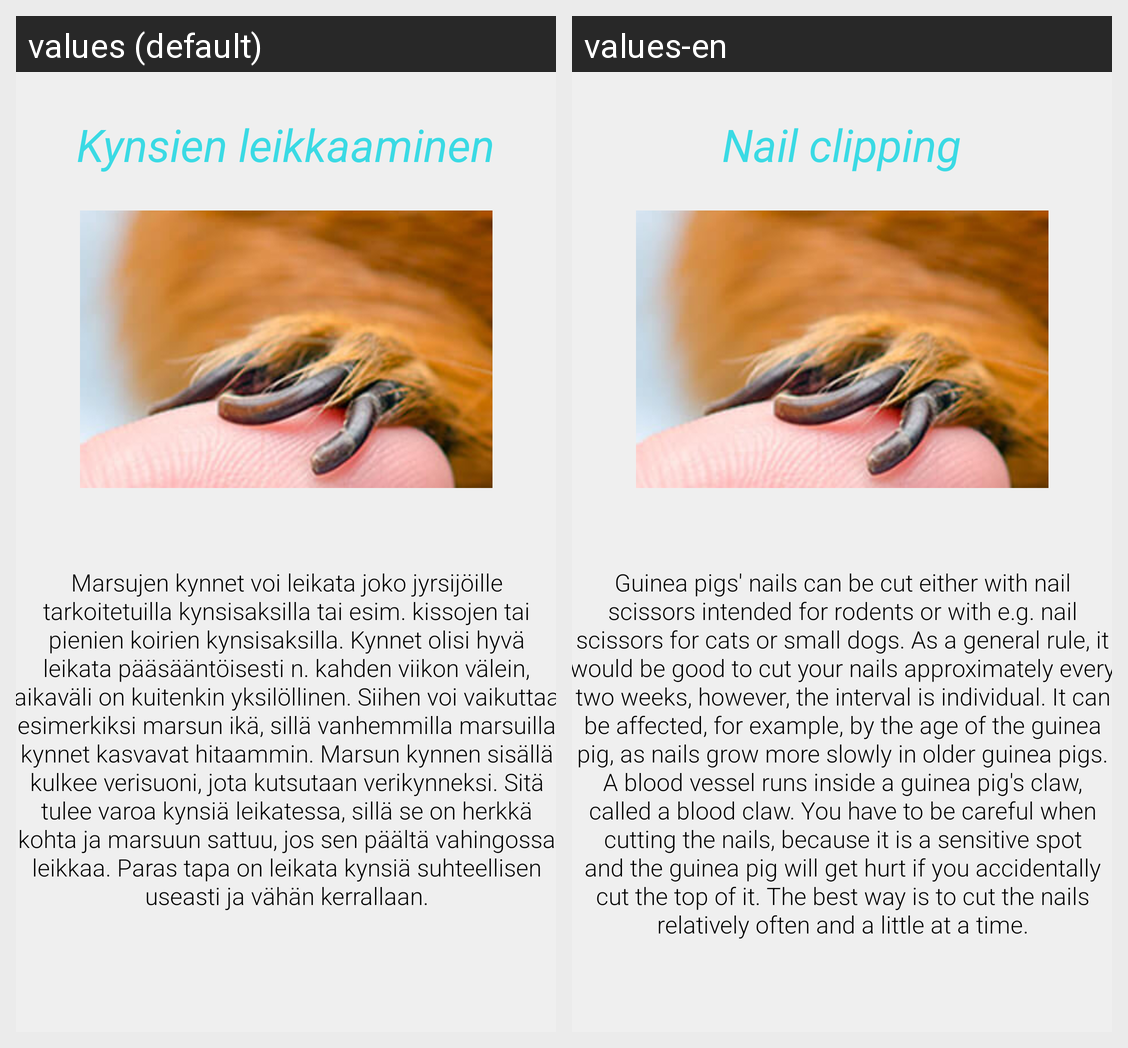

For this localized Android screen grid, give each drawn string resource with its value in every locale shown.
Android screen res/layout/activity_gp_nails.xml rendered under 2 locales, left to right: values (default), values-en. Device: Nexus 5 (rendered at 1080×1920; each locale shown at half size, 540×960, under a caption strip naming it); theme Theme.Elainhelp.
Strings drawn on this screen, with the default value and each locale's value (text and hints the layout hard-codes, and strings that could not be matched under every locale, appear in the picture but are not listed):

gp_kynnet_otsikko
  values: Kynsien leikkaaminen
  values-en: Nail clipping

gp_kynnet_info
  values: Marsujen kynnet voi leikata joko jyrsijöille tarkoitetuilla kynsisaksilla tai esim. kissojen tai pienien koirien kynsisaksilla. Kynnet olisi hyvä leikata pääsääntöisesti n. kahden viikon välein, aikaväli on kuitenkin yksilöllinen. Siihen voi vaikuttaa esimerkiksi marsun ikä, sillä vanhemmilla marsuilla kynnet kasvavat hitaammin. Marsun kynnen sisällä kulkee verisuoni, jota kutsutaan verikynneksi. …[clipped]
  values-en: Guinea pigs' nails can be cut either with nail scissors intended for rodents or with e.g. nail scissors for cats or small dogs. As a general rule, it would be good to cut your nails approximately every two weeks, however, the interval is individual. It can be affected, for example, by the age of the guinea pig, as nails grow more slowly in older guinea pigs. A blood vessel runs inside a guinea …[clipped]
